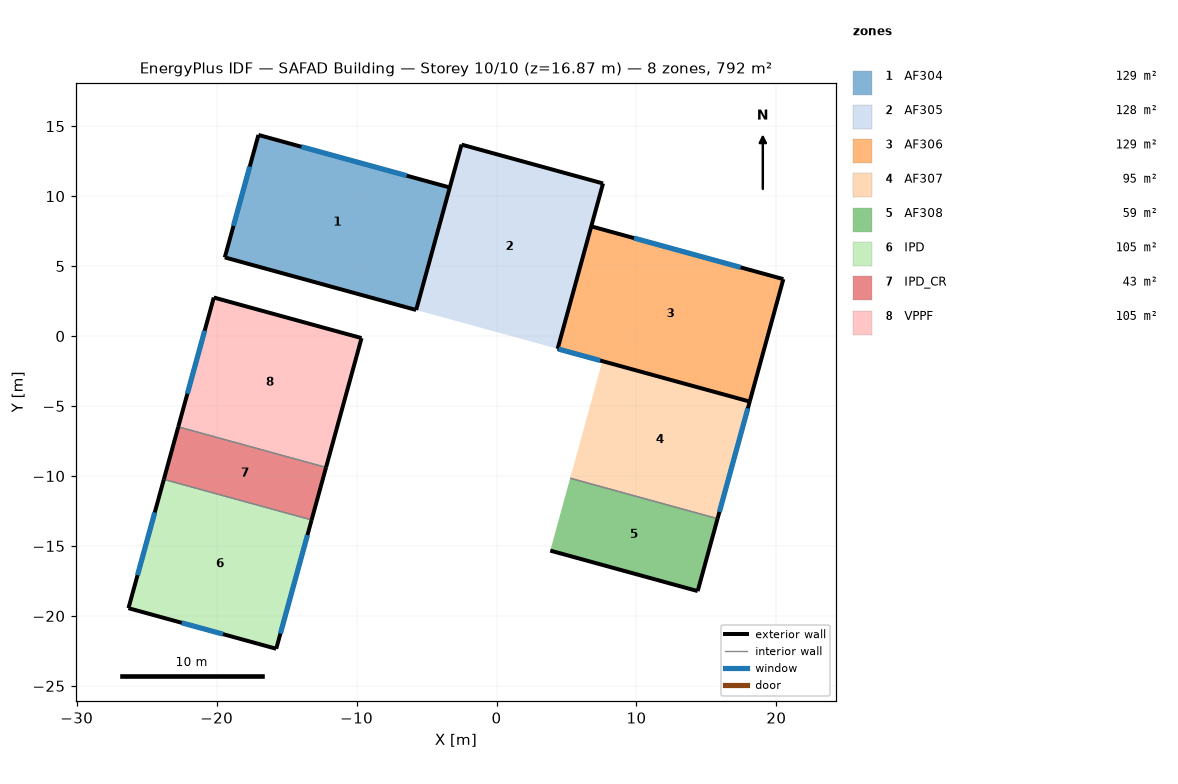
=== STOREY PLAN SPEC (per zone: floor XY polygon, exterior-wall plan segments, windows/doors) ===
zone 1: AF304  (128.7 m²)
  floor: (-3.34, 10.62) (-5.74, 1.86) (-19.42, 5.62) (-17.01, 14.37)
  exterior wall: (-3.34, 10.62) – (-17.01, 14.37)  [14.2 m]
    window: (-6.42, 11.46) – (-13.94, 13.53)  [15.6 m²]
  exterior wall: (-19.42, 5.62) – (-5.74, 1.86)  [14.2 m]
  exterior wall: (-17.01, 14.37) – (-19.42, 5.62)  [9.1 m]
    window: (-17.63, 12.12) – (-18.80, 7.88)  [8.8 m²]
  interior walls: 1
zone 2: AF305  (128.5 m²)
  floor: (7.61, 10.91) (4.37, -0.91) (-5.74, 1.86) (-2.50, 13.68)
  exterior wall: (-2.50, 13.68) – (-5.74, 1.86)  [12.3 m]
  exterior wall: (7.61, 10.91) – (-2.50, 13.68)  [10.5 m]
  exterior wall: (4.37, -0.91) – (7.61, 10.91)  [12.3 m]
zone 3: AF306  (129.2 m²)
  floor: (20.50, 4.07) (18.09, -4.68) (4.37, -0.91) (6.77, 7.84)
  exterior wall: (4.37, -0.91) – (18.09, -4.68)  [14.2 m]
    window: (4.44, -0.93) – (7.41, -1.75)  [8.0 m²]
  exterior wall: (18.09, -4.68) – (20.50, 4.07)  [9.1 m]
  exterior wall: (20.50, 4.07) – (6.77, 7.84)  [14.2 m]
    window: (17.45, 4.91) – (9.82, 7.00)  [15.8 m²]
  interior walls: 1
zone 4: AF307  (94.8 m²)
  floor: (18.09, -4.68) (15.80, -13.05) (5.26, -10.16) (7.56, -1.79)
  exterior wall: (15.80, -13.05) – (18.09, -4.68)  [8.7 m]
    window: (15.93, -12.57) – (17.96, -5.16)  [7.3 m²]
  interior walls: 2
zone 5: AF308  (58.6 m²)
  floor: (15.80, -13.05) (14.37, -18.22) (3.84, -15.33) (5.26, -10.16)
  exterior wall: (3.84, -15.33) – (14.37, -18.22)  [10.9 m]
  exterior wall: (14.37, -18.22) – (15.80, -13.05)  [5.4 m]
  interior walls: 1
zone 6: IPD  (104.5 m²)
  floor: (-13.21, -13.14) (-15.74, -22.35) (-26.30, -19.45) (-23.77, -10.24)
  exterior wall: (-15.74, -22.35) – (-13.21, -13.14)  [9.5 m]
    window: (-15.44, -21.26) – (-13.51, -14.22)  [14.6 m²]
  exterior wall: (-23.77, -10.24) – (-26.30, -19.45)  [9.5 m]
    window: (-24.42, -12.60) – (-25.65, -17.08)  [9.3 m²]
  exterior wall: (-26.30, -19.45) – (-15.74, -22.35)  [11.0 m]
    window: (-22.49, -20.49) – (-19.55, -21.30)  [6.1 m²]
  interior walls: 1
zone 7: IPD_CR  (42.6 m²)
  floor: (-12.18, -9.39) (-13.21, -13.14) (-23.77, -10.24) (-22.74, -6.49)
  exterior wall: (-13.21, -13.14) – (-12.18, -9.39)  [3.9 m]
  exterior wall: (-22.74, -6.49) – (-23.77, -10.24)  [3.9 m]
  interior walls: 2
zone 8: VPPF  (105.0 m²)
  floor: (-9.65, -0.14) (-12.18, -9.39) (-22.74, -6.49) (-20.20, 2.76)
  exterior wall: (-9.65, -0.14) – (-20.20, 2.76)  [11.0 m]
  exterior wall: (-20.20, 2.76) – (-22.74, -6.49)  [9.6 m]
    window: (-20.86, 0.38) – (-22.09, -4.12)  [9.3 m²]
  exterior wall: (-12.18, -9.39) – (-9.65, -0.14)  [9.6 m]
  interior walls: 1

=== DERIVED (storey summary) ===
Building: SAFAD Building
Storey: 10 of 10  (floor level z = 16.87 m)
Storey gross floor area: 791.9 m²
Zones on this storey: 8
  - AF304: floor 128.7 m²; exterior wall 37.4 m (104.1 m²); 2 window(s) 24.4 m²; WWR 23.4%
  - AF305: floor 128.5 m²; exterior wall 35.0 m (97.3 m²); WWR 0.0%
  - AF306: floor 129.2 m²; exterior wall 37.5 m (104.4 m²); 2 window(s) 23.8 m²; WWR 22.8%
  - AF307: floor 94.8 m²; exterior wall 8.7 m (24.1 m²); 1 window(s) 7.3 m²; WWR 30.1%
  - AF308: floor 58.6 m²; exterior wall 16.3 m (45.3 m²); WWR 0.0%
  - IPD: floor 104.5 m²; exterior wall 30.0 m (83.5 m²); 3 window(s) 30.0 m²; WWR 35.9%
  - IPD_CR: floor 42.6 m²; exterior wall 7.8 m (21.6 m²); WWR 0.0%
  - VPPF: floor 105.0 m²; exterior wall 30.1 m (83.7 m²); 1 window(s) 9.3 m²; WWR 11.1%
Zone adjacency: (none detected)